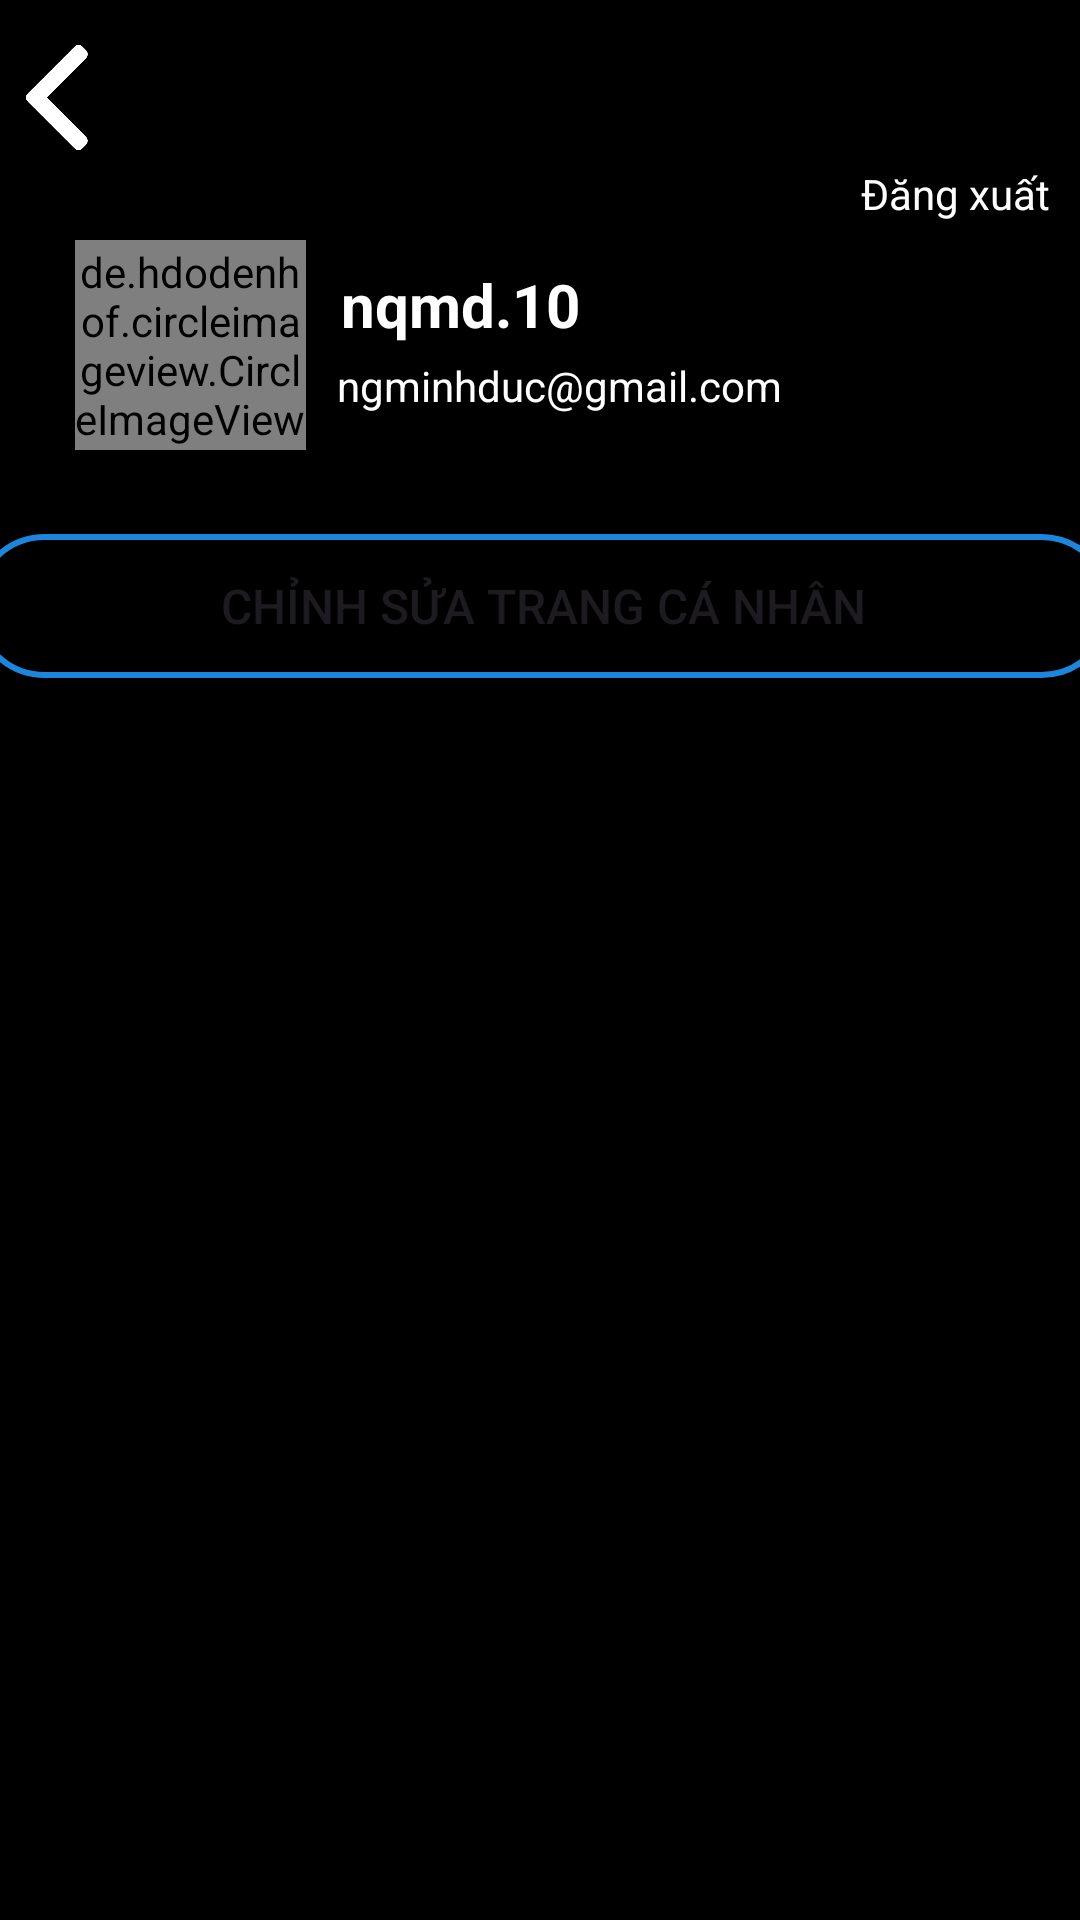

This screen was rendered from an Android layout file. Write that file and the resources it references.
<!-- AndroidManifest.xml: application theme Theme.InstagramDemo_v1 -->
<!-- res/layout/activity_profile.xml -->
<?xml version="1.0" encoding="utf-8"?>
<androidx.constraintlayout.widget.ConstraintLayout xmlns:android="http://schemas.android.com/apk/res/android"
    xmlns:app="http://schemas.android.com/apk/res-auto"
    xmlns:tools="http://schemas.android.com/tools"
    android:layout_width="match_parent"
    android:layout_height="match_parent"
    android:background="#000000"
    tools:context=".ProfileActivity">

    <de.hdodenhof.circleimageview.CircleImageView
        android:id="@+id/avtProfile"
        android:layout_width="77dp"
        android:layout_height="70dp"
        android:layout_marginStart="10dp"
        android:layout_marginTop="80dp"
        android:src="@drawable/checked"
        app:layout_constraintEnd_toEndOf="parent"
        app:layout_constraintHorizontal_bias="0.055"
        app:layout_constraintStart_toStartOf="parent"
        app:layout_constraintTop_toTopOf="parent" />

    <TextView
        android:id="@+id/txtNameProfile"
        android:layout_width="wrap_content"
        android:layout_height="wrap_content"
        android:layout_marginTop="88dp"
        android:text="nqmd.10"
        android:textColor="#FFFFFF"
        android:textSize="20sp"
        android:textStyle="bold"
        app:layout_constraintEnd_toEndOf="parent"
        app:layout_constraintHorizontal_bias="0.066"
        app:layout_constraintStart_toEndOf="@+id/avtProfile"
        app:layout_constraintTop_toTopOf="parent" />

    <TextView
        android:id="@+id/txtEmailProfile"
        android:layout_width="wrap_content"
        android:layout_height="wrap_content"
        android:layout_marginTop="4dp"
        android:text="ngminhduc@gmail.com"
        android:textColor="#FFFFFF"
        app:layout_constraintEnd_toEndOf="parent"
        app:layout_constraintHorizontal_bias="0.094"
        app:layout_constraintStart_toEndOf="@+id/avtProfile"
        app:layout_constraintTop_toBottomOf="@+id/txtNameProfile" />

    <ImageView
        android:id="@+id/outprofile"
        android:layout_width="36dp"
        android:layout_height="35dp"
        android:layout_marginTop="15dp"
        android:onClick="outprofile_onClick"
        android:src="@drawable/arrow"
        app:layout_constraintEnd_toEndOf="parent"
        app:layout_constraintHorizontal_bias="0.005"
        app:layout_constraintStart_toStartOf="parent"
        app:layout_constraintTop_toTopOf="parent" />

    <Button
        android:id="@+id/btnEditProfile"
        android:layout_width="380dp"
        android:layout_height="wrap_content"
        android:layout_marginTop="28dp"
        android:background="@drawable/btn_custom"
        android:text="Chỉnh sửa trang cá nhân"
        android:textSize="16sp"
        app:layout_constraintEnd_toEndOf="parent"
        app:layout_constraintHorizontal_bias="0.483"
        app:layout_constraintStart_toStartOf="parent"
        app:layout_constraintTop_toBottomOf="@+id/avtProfile" />

    <androidx.recyclerview.widget.RecyclerView
        android:id="@+id/myRecyclerView"
        android:layout_width="409dp"
        android:layout_height="wrap_content"
        android:layout_marginTop="30dp"
        app:layout_constraintEnd_toEndOf="parent"
        app:layout_constraintStart_toStartOf="parent"
        app:layout_constraintTop_toBottomOf="@+id/btnEditProfile" />

    <ImageView
        android:id="@+id/logout"
        android:layout_width="42dp"
        android:layout_height="40dp"
        android:layout_marginTop="15dp"
        android:onClick="logout_onClick"
        android:src="@drawable/logout"
        app:layout_constraintEnd_toEndOf="parent"
        app:layout_constraintHorizontal_bias="0.951"
        app:layout_constraintStart_toEndOf="@+id/outprofile"
        app:layout_constraintTop_toTopOf="parent" />

    <TextView
        android:id="@+id/textView5"
        android:layout_width="wrap_content"
        android:layout_height="wrap_content"
        android:layout_marginEnd="10dp"
        android:text="Đăng xuất"
        android:textColor="#FFFFFF"
        app:layout_constraintEnd_toEndOf="parent"
        app:layout_constraintTop_toBottomOf="@+id/logout" />

</androidx.constraintlayout.widget.ConstraintLayout>
<!-- resources referenced by this layout -->
<resources>
  <!-- drawable arrow: png bitmap (drawable, 6416 bytes) -->
  <!-- drawable btn_custom (drawable) -->
  <?xml version="1.0" encoding="utf-8"?>
  <shape xmlns:android="http://schemas.android.com/apk/res/android">
      <solid android:color="#00204FAE" />
      <stroke
          android:width="2sp"
          android:color="#1B86DC"
          />
      <corners android:radius="50dp"/>
  </shape>
  <style name="Theme.InstagramDemo_v1" parent="Base.Theme.InstagramDemo_v1" />
  <style name="Base.Theme.InstagramDemo_v1" parent="Theme.Material3.DayNight.NoActionBar">
          
          
      </style>
</resources>
